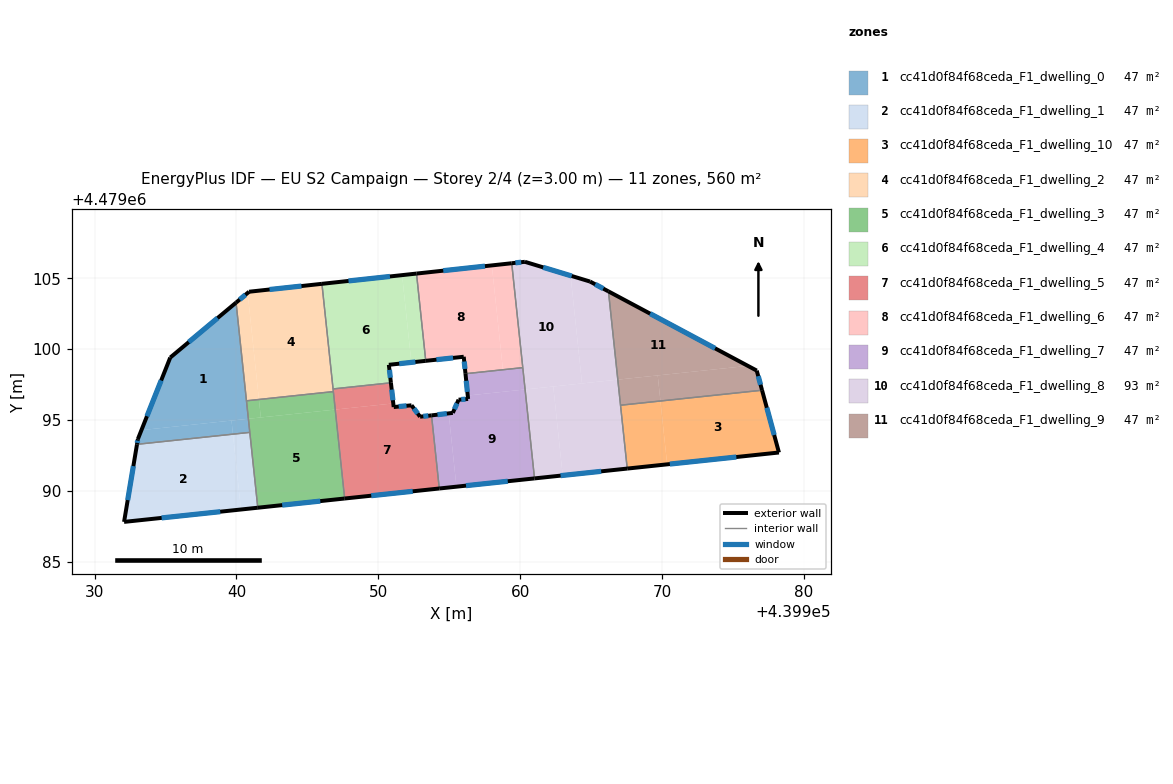
=== STOREY PLAN SPEC (per zone: floor XY polygon, exterior-wall plan segments, windows/doors) ===
zone 1: cc41d0f84f68ceda_F1_dwelling_0  (46.7 m²)
  floor: (439939.97, 4479103.28) (439940.84, 4479095.09) (439933.30, 4479094.29) (439935.33, 4479099.41)
  floor: (439939.65, 4479094.97) (439939.75, 4479094.01) (439932.99, 4479093.29) (439933.05, 4479093.66) (439933.30, 4479094.29)
  floor: (439940.84, 4479095.09) (439940.94, 4479094.13) (439939.75, 4479094.01) (439939.65, 4479094.97)
  exterior wall: (439935.33, 4479099.41) – (439933.05, 4479093.66)  [6.2 m]
    window: (439934.69, 4479097.79) – (439933.69, 4479095.27)  [3.6 m²]
  exterior wall: (439939.97, 4479103.28) – (439935.33, 4479099.41)  [6.0 m]
    window: (439938.67, 4479102.19) – (439936.64, 4479100.50)  [3.5 m²]
  exterior wall: (439933.05, 4479093.66) – (439932.99, 4479093.29)  [0.4 m]
    window: (439933.03, 4479093.55) – (439933.01, 4479093.39)  [0.2 m²]
  interior walls: 3
zone 2: cc41d0f84f68ceda_F1_dwelling_1  (46.7 m²)
  floor: (439939.75, 4479094.01) (439940.32, 4479088.70) (439932.08, 4479087.82) (439932.99, 4479093.29)
  floor: (439940.94, 4479094.13) (439941.51, 4479088.82) (439940.32, 4479088.70) (439939.75, 4479094.01)
  exterior wall: (439932.08, 4479087.82) – (439941.51, 4479088.82)  [9.5 m]
    window: (439934.73, 4479088.10) – (439938.86, 4479088.54)  [5.5 m²]
  exterior wall: (439932.99, 4479093.29) – (439932.08, 4479087.82)  [5.5 m]
    window: (439932.73, 4479091.76) – (439932.33, 4479089.36)  [3.2 m²]
  interior walls: 2
zone 3: cc41d0f84f68ceda_F1_dwelling_10  (46.7 m²)
  floor: (439977.05, 4479097.11) (439978.24, 4479092.71) (439970.36, 4479091.88) (439969.89, 4479096.35)
  floor: (439969.89, 4479096.35) (439970.36, 4479091.88) (439967.55, 4479091.58) (439967.08, 4479096.05)
  exterior wall: (439978.24, 4479092.71) – (439977.05, 4479097.11)  [4.5 m]
    window: (439977.91, 4479093.95) – (439977.39, 4479095.87)  [2.6 m²]
  exterior wall: (439967.55, 4479091.58) – (439978.24, 4479092.71)  [10.8 m]
    window: (439970.55, 4479091.90) – (439975.24, 4479092.40)  [6.2 m²]
  interior walls: 2
zone 4: cc41d0f84f68ceda_F1_dwelling_2  (46.7 m²)
  floor: (439945.99, 4479104.60) (439946.80, 4479097.01) (439941.58, 4479096.45) (439940.79, 4479103.96) (439940.89, 4479104.05)
  floor: (439940.79, 4479103.96) (439941.58, 4479096.45) (439940.71, 4479096.36) (439939.97, 4479103.28)
  floor: (439946.03, 4479104.61) (439946.83, 4479097.01) (439946.80, 4479097.01) (439945.99, 4479104.60)
  exterior wall: (439940.89, 4479104.05) – (439939.97, 4479103.28)  [1.2 m]
    window: (439940.63, 4479103.83) – (439940.23, 4479103.50)  [0.7 m²]
  exterior wall: (439946.03, 4479104.61) – (439940.89, 4479104.05)  [5.2 m]
    window: (439944.58, 4479104.45) – (439942.33, 4479104.21)  [3.0 m²]
  interior walls: 4
zone 5: cc41d0f84f68ceda_F1_dwelling_3  (46.7 m²)
  floor: (439946.97, 4479095.74) (439947.63, 4479089.47) (439941.51, 4479088.82) (439940.84, 4479095.09)
  floor: (439946.80, 4479097.01) (439946.93, 4479095.74) (439941.72, 4479095.19) (439941.58, 4479096.45)
  floor: (439941.58, 4479096.45) (439941.72, 4479095.19) (439940.84, 4479095.09) (439940.71, 4479096.36)
  floor: (439946.83, 4479097.01) (439946.97, 4479095.74) (439946.93, 4479095.74) (439946.80, 4479097.01)
  exterior wall: (439941.51, 4479088.82) – (439947.63, 4479089.47)  [6.2 m]
    window: (439943.23, 4479089.01) – (439945.91, 4479089.29)  [3.5 m²]
  interior walls: 4
zone 6: cc41d0f84f68ceda_F1_dwelling_4  (46.7 m²)
  floor: (439951.68, 4479105.22) (439952.33, 4479099.07) (439950.74, 4479098.90) (439950.89, 4479097.63) (439946.81, 4479097.20) (439946.03, 4479104.61)
  floor: (439952.69, 4479105.33) (439953.34, 4479099.18) (439952.33, 4479099.07) (439951.68, 4479105.22)
  exterior wall: (439952.69, 4479105.33) – (439946.03, 4479104.61)  [6.7 m]
    window: (439950.82, 4479105.13) – (439947.90, 4479104.81)  [3.9 m²]
  exterior wall: (439950.74, 4479098.90) – (439953.34, 4479099.18)  [2.6 m]
    window: (439951.47, 4479098.98) – (439952.61, 4479099.10)  [1.5 m²]
  exterior wall: (439950.89, 4479097.63) – (439950.74, 4479098.90)  [1.3 m]
    window: (439950.85, 4479097.99) – (439950.78, 4479098.54)  [0.7 m²]
  interior walls: 3
zone 7: cc41d0f84f68ceda_F1_dwelling_5  (46.7 m²)
  floor: (439953.75, 4479095.33) (439954.30, 4479090.18) (439947.68, 4479089.48) (439947.02, 4479095.75) (439951.06, 4479096.17) (439951.09, 4479095.92) (439952.34, 4479096.04) (439952.95, 4479095.24)
  floor: (439950.89, 4479097.63) (439951.06, 4479096.17) (439947.02, 4479095.75) (439946.97, 4479095.74) (439946.81, 4479097.20)
  floor: (439947.02, 4479095.75) (439947.68, 4479089.48) (439947.63, 4479089.47) (439946.97, 4479095.74)
  exterior wall: (439953.75, 4479095.33) – (439952.95, 4479095.24)  [0.8 m]
    window: (439953.53, 4479095.31) – (439953.17, 4479095.26)  [0.5 m²]
  exterior wall: (439947.63, 4479089.47) – (439954.30, 4479090.18)  [6.7 m]
    window: (439949.50, 4479089.67) – (439952.43, 4479089.98)  [3.9 m²]
  exterior wall: (439951.09, 4479095.92) – (439950.89, 4479097.63)  [1.7 m]
    window: (439951.03, 4479096.40) – (439950.94, 4479097.15)  [1.0 m²]
  exterior wall: (439952.34, 4479096.04) – (439951.09, 4479095.92)  [1.3 m]
    window: (439951.99, 4479096.01) – (439951.44, 4479095.95)  [0.7 m²]
  exterior wall: (439952.95, 4479095.24) – (439952.34, 4479096.04)  [1.0 m]
    window: (439952.78, 4479095.46) – (439952.51, 4479095.82)  [0.6 m²]
  interior walls: 4
zone 8: cc41d0f84f68ceda_F1_dwelling_6  (46.7 m²)
  floor: (439958.00, 4479105.91) (439958.78, 4479098.55) (439956.15, 4479098.27) (439956.02, 4479099.46) (439953.34, 4479099.18) (439952.69, 4479105.33)
  floor: (439959.41, 4479106.06) (439960.18, 4479098.70) (439958.78, 4479098.55) (439958.00, 4479105.91)
  exterior wall: (439953.34, 4479099.18) – (439956.02, 4479099.46)  [2.7 m]
    window: (439954.10, 4479099.26) – (439955.27, 4479099.38)  [1.6 m²]
  exterior wall: (439959.41, 4479106.06) – (439952.69, 4479105.33)  [6.8 m]
    window: (439957.52, 4479105.85) – (439954.58, 4479105.53)  [3.9 m²]
  exterior wall: (439956.02, 4479099.46) – (439956.15, 4479098.27)  [1.2 m]
    window: (439956.06, 4479099.13) – (439956.11, 4479098.61)  [0.7 m²]
  interior walls: 3
zone 9: cc41d0f84f68ceda_F1_dwelling_7  (46.7 m²)
  floor: (439960.35, 4479097.16) (439961.01, 4479090.89) (439955.51, 4479090.31) (439954.96, 4479095.47) (439955.25, 4479095.51) (439955.66, 4479096.44) (439956.33, 4479096.49) (439956.30, 4479096.73)
  floor: (439960.18, 4479098.70) (439960.35, 4479097.16) (439956.30, 4479096.73) (439956.33, 4479096.49) (439956.15, 4479098.27)
  floor: (439954.96, 4479095.47) (439955.51, 4479090.31) (439954.30, 4479090.18) (439953.75, 4479095.33)
  exterior wall: (439955.25, 4479095.51) – (439953.75, 4479095.33)  [1.5 m]
    window: (439954.83, 4479095.46) – (439954.17, 4479095.38)  [0.9 m²]
  exterior wall: (439955.66, 4479096.44) – (439955.25, 4479095.51)  [1.0 m]
    window: (439955.54, 4479096.18) – (439955.37, 4479095.77)  [0.6 m²]
  exterior wall: (439956.33, 4479096.49) – (439955.66, 4479096.44)  [0.7 m]
    window: (439956.14, 4479096.47) – (439955.85, 4479096.45)  [0.4 m²]
  exterior wall: (439956.15, 4479098.27) – (439956.33, 4479096.49)  [1.8 m]
    window: (439956.20, 4479097.77) – (439956.28, 4479096.99)  [1.0 m²]
  exterior wall: (439954.30, 4479090.18) – (439961.01, 4479090.89)  [6.8 m]
    window: (439956.18, 4479090.38) – (439959.13, 4479090.69)  [3.9 m²]
  interior walls: 3
zone 10: cc41d0f84f68ceda_F1_dwelling_8  (93.4 m²)
  floor: (439963.55, 4479105.18) (439964.36, 4479097.58) (439960.35, 4479097.16) (439959.41, 4479106.06) (439960.33, 4479106.16)
  floor: (439966.88, 4479097.85) (439967.55, 4479091.58) (439963.00, 4479091.10) (439962.34, 4479097.37)
  floor: (439966.22, 4479104.07) (439966.88, 4479097.85) (439964.36, 4479097.58) (439963.55, 4479105.18) (439964.93, 4479104.77)
  floor: (439962.34, 4479097.37) (439963.00, 4479091.10) (439961.01, 4479090.89) (439960.35, 4479097.16)
  exterior wall: (439961.01, 4479090.89) – (439967.55, 4479091.58)  [6.6 m]
    window: (439962.85, 4479091.08) – (439965.71, 4479091.39)  [3.8 m²]
  exterior wall: (439960.33, 4479106.16) – (439959.41, 4479106.06)  [0.9 m]
    window: (439960.07, 4479106.13) – (439959.67, 4479106.09)  [0.5 m²]
  exterior wall: (439964.93, 4479104.77) – (439960.33, 4479106.16)  [4.8 m]
    window: (439963.64, 4479105.16) – (439961.62, 4479105.77)  [2.8 m²]
  exterior wall: (439966.22, 4479104.07) – (439964.93, 4479104.77)  [1.5 m]
    window: (439965.86, 4479104.27) – (439965.29, 4479104.57)  [0.8 m²]
  interior walls: 4
zone 11: cc41d0f84f68ceda_F1_dwelling_9  (46.7 m²)
  floor: (439976.05, 4479098.82) (439966.88, 4479097.85) (439966.22, 4479104.07)
  floor: (439976.68, 4479098.49) (439977.05, 4479097.11) (439969.89, 4479096.35) (439969.70, 4479098.15) (439976.05, 4479098.82)
  floor: (439969.70, 4479098.15) (439969.89, 4479096.35) (439967.08, 4479096.05) (439966.88, 4479097.85)
  exterior wall: (439976.68, 4479098.49) – (439966.22, 4479104.07)  [11.9 m]
    window: (439973.74, 4479100.06) – (439969.16, 4479102.50)  [6.8 m²]
  exterior wall: (439977.05, 4479097.11) – (439976.68, 4479098.49)  [1.4 m]
    window: (439976.95, 4479097.49) – (439976.78, 4479098.10)  [0.8 m²]
  interior walls: 2

=== DERIVED (storey summary) ===
Building: EU S2 Campaign
Storey: 2 of 4  (floor level z = 3.00 m)
Storey gross floor area: 560.1 m²
Zones on this storey: 11
  - cc41d0f84f68ceda_F1_dwelling_0: floor 46.7 m²; exterior wall 12.6 m (37.8 m²); 3 window(s) 7.3 m²; WWR 19.2%
  - cc41d0f84f68ceda_F1_dwelling_1: floor 46.7 m²; exterior wall 15.0 m (45.1 m²); 2 window(s) 8.7 m²; WWR 19.2%
  - cc41d0f84f68ceda_F1_dwelling_10: floor 46.7 m²; exterior wall 15.3 m (45.9 m²); 2 window(s) 8.8 m²; WWR 19.2%
  - cc41d0f84f68ceda_F1_dwelling_2: floor 46.7 m²; exterior wall 6.4 m (19.1 m²); 2 window(s) 3.7 m²; WWR 19.2%
  - cc41d0f84f68ceda_F1_dwelling_3: floor 46.7 m²; exterior wall 6.2 m (18.5 m²); 1 window(s) 3.5 m²; WWR 19.2%
  - cc41d0f84f68ceda_F1_dwelling_4: floor 46.7 m²; exterior wall 10.6 m (31.8 m²); 3 window(s) 6.1 m²; WWR 19.2%
  - cc41d0f84f68ceda_F1_dwelling_5: floor 46.7 m²; exterior wall 11.5 m (34.5 m²); 5 window(s) 6.6 m²; WWR 19.2%
  - cc41d0f84f68ceda_F1_dwelling_6: floor 46.7 m²; exterior wall 10.6 m (31.9 m²); 3 window(s) 6.1 m²; WWR 19.2%
  - cc41d0f84f68ceda_F1_dwelling_7: floor 46.7 m²; exterior wall 11.7 m (35.2 m²); 5 window(s) 6.8 m²; WWR 19.2%
  - cc41d0f84f68ceda_F1_dwelling_8: floor 93.4 m²; exterior wall 13.8 m (41.3 m²); 4 window(s) 7.9 m²; WWR 19.2%
  - cc41d0f84f68ceda_F1_dwelling_9: floor 46.7 m²; exterior wall 13.3 m (39.9 m²); 2 window(s) 7.7 m²; WWR 19.2%
Zone adjacency (shared interzone walls):
  - cc41d0f84f68ceda_F1_dwelling_0 ↔ cc41d0f84f68ceda_F1_dwelling_1
  - cc41d0f84f68ceda_F1_dwelling_0 ↔ cc41d0f84f68ceda_F1_dwelling_2
  - cc41d0f84f68ceda_F1_dwelling_0 ↔ cc41d0f84f68ceda_F1_dwelling_3
  - cc41d0f84f68ceda_F1_dwelling_1 ↔ cc41d0f84f68ceda_F1_dwelling_3
  - cc41d0f84f68ceda_F1_dwelling_10 ↔ cc41d0f84f68ceda_F1_dwelling_8
  - cc41d0f84f68ceda_F1_dwelling_10 ↔ cc41d0f84f68ceda_F1_dwelling_9
  - cc41d0f84f68ceda_F1_dwelling_2 ↔ cc41d0f84f68ceda_F1_dwelling_3
  - cc41d0f84f68ceda_F1_dwelling_2 ↔ cc41d0f84f68ceda_F1_dwelling_4
  - cc41d0f84f68ceda_F1_dwelling_2 ↔ cc41d0f84f68ceda_F1_dwelling_5
  - cc41d0f84f68ceda_F1_dwelling_3 ↔ cc41d0f84f68ceda_F1_dwelling_5
  - cc41d0f84f68ceda_F1_dwelling_4 ↔ cc41d0f84f68ceda_F1_dwelling_5
  - cc41d0f84f68ceda_F1_dwelling_4 ↔ cc41d0f84f68ceda_F1_dwelling_6
  - cc41d0f84f68ceda_F1_dwelling_5 ↔ cc41d0f84f68ceda_F1_dwelling_7
  - cc41d0f84f68ceda_F1_dwelling_6 ↔ cc41d0f84f68ceda_F1_dwelling_7
  - cc41d0f84f68ceda_F1_dwelling_6 ↔ cc41d0f84f68ceda_F1_dwelling_8
  - cc41d0f84f68ceda_F1_dwelling_7 ↔ cc41d0f84f68ceda_F1_dwelling_8
  - cc41d0f84f68ceda_F1_dwelling_8 ↔ cc41d0f84f68ceda_F1_dwelling_9